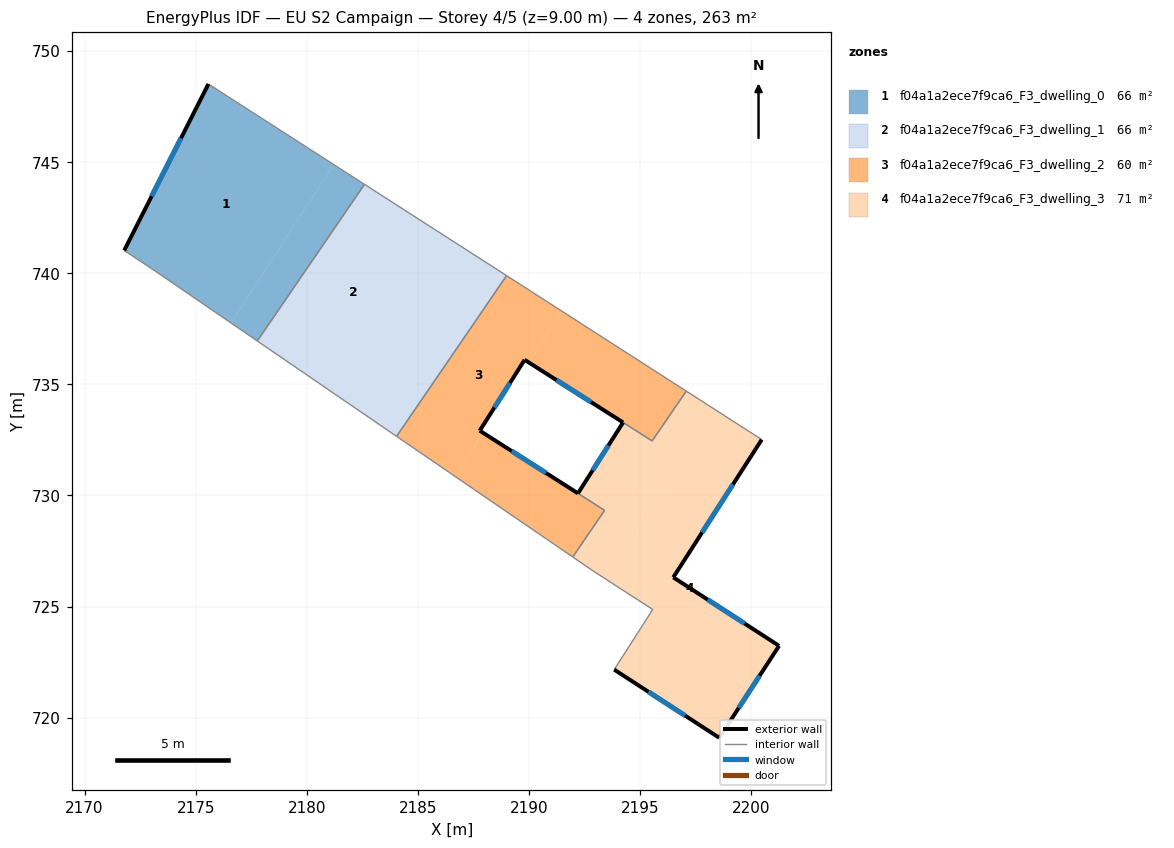
=== STOREY PLAN SPEC (per zone: floor XY polygon, exterior-wall plan segments, windows/doors) ===
zone 1: f04a1a2ece7f9ca6_F3_dwelling_0  (65.7 m²)
  floor: (2181.21, 744.89) (2176.59, 737.76) (2173.21, 740.07) (2171.78, 741.02) (2175.57, 748.51)
  floor: (2182.60, 744.00) (2177.77, 736.95) (2176.59, 737.76) (2181.21, 744.89)
  exterior wall: (2175.57, 748.51) – (2171.78, 741.02)  [8.4 m]
    window: (2174.34, 746.08) – (2173.02, 743.46)  [3.1 m²]
  interior walls: 4
zone 2: f04a1a2ece7f9ca6_F3_dwelling_1  (65.7 m²)
  floor: (2186.36, 741.58) (2181.64, 734.30) (2177.77, 736.95) (2182.60, 744.00)
  floor: (2188.99, 739.89) (2184.04, 732.66) (2181.64, 734.30) (2186.36, 741.58)
  interior walls: 4
zone 3: f04a1a2ece7f9ca6_F3_dwelling_2  (60.1 m²)
  floor: (2193.40, 729.33) (2193.07, 728.83) (2191.97, 727.23) (2186.66, 730.86) (2187.93, 732.82)
  floor: (2197.08, 734.69) (2195.54, 732.45) (2189.99, 735.99) (2191.48, 738.29)
  floor: (2191.48, 738.29) (2189.99, 735.99) (2189.80, 736.10) (2187.78, 732.91) (2187.93, 732.82) (2186.66, 730.86) (2184.04, 732.66) (2188.99, 739.89)
  exterior wall: (2189.80, 736.10) – (2194.23, 733.29)  [5.2 m]
    window: (2191.24, 735.19) – (2192.79, 734.20)  [1.9 m²]
  exterior wall: (2187.78, 732.91) – (2189.80, 736.10)  [3.8 m]
    window: (2188.44, 733.95) – (2189.15, 735.06)  [1.4 m²]
  exterior wall: (2192.20, 730.09) – (2187.78, 732.91)  [5.2 m]
    window: (2190.77, 731.01) – (2189.22, 732.00)  [1.9 m²]
  interior walls: 8
zone 4: f04a1a2ece7f9ca6_F3_dwelling_3  (71.4 m²)
  floor: (2200.47, 732.51) (2196.49, 726.31) (2201.25, 723.23) (2198.56, 719.09) (2193.83, 722.16) (2195.57, 724.87) (2193.26, 726.36) (2198.20, 733.97)
  floor: (2198.20, 733.97) (2193.26, 726.36) (2192.88, 726.60) (2191.97, 727.23) (2193.07, 728.83) (2193.40, 729.33) (2192.20, 730.09) (2194.23, 733.28) (2195.54, 732.45) (2197.08, 734.69)
  exterior wall: (2194.23, 733.28) – (2192.20, 730.09)  [3.8 m]
    window: (2193.57, 732.24) – (2192.86, 731.13)  [1.4 m²]
  exterior wall: (2196.49, 726.31) – (2200.47, 732.51)  [7.4 m]
    window: (2197.79, 728.33) – (2199.18, 730.50)  [2.7 m²]
  exterior wall: (2201.25, 723.23) – (2196.49, 726.31)  [5.7 m]
    window: (2199.70, 724.23) – (2198.04, 725.31)  [2.1 m²]
  exterior wall: (2198.56, 719.09) – (2201.25, 723.23)  [4.9 m]
    window: (2199.44, 720.44) – (2200.38, 721.89)  [1.8 m²]
  exterior wall: (2193.83, 722.16) – (2198.56, 719.09)  [5.6 m]
    window: (2195.37, 721.16) – (2197.02, 720.09)  [2.1 m²]
  interior walls: 9

=== DERIVED (storey summary) ===
Building: EU S2 Campaign
Storey: 4 of 5  (floor level z = 9.00 m)
Storey gross floor area: 262.9 m²
Zones on this storey: 4
  - f04a1a2ece7f9ca6_F3_dwelling_0: floor 65.7 m²; exterior wall 8.4 m (25.2 m²); 1 window(s) 3.1 m²; WWR 12.2%
  - f04a1a2ece7f9ca6_F3_dwelling_1: floor 65.7 m²
  - f04a1a2ece7f9ca6_F3_dwelling_2: floor 60.1 m²; exterior wall 14.3 m (42.8 m²); 3 window(s) 5.2 m²; WWR 12.2%
  - f04a1a2ece7f9ca6_F3_dwelling_3: floor 71.4 m²; exterior wall 27.4 m (82.2 m²); 5 window(s) 10.0 m²; WWR 12.2%
Zone adjacency (shared interzone walls):
  - f04a1a2ece7f9ca6_F3_dwelling_0 ↔ f04a1a2ece7f9ca6_F3_dwelling_1
  - f04a1a2ece7f9ca6_F3_dwelling_1 ↔ f04a1a2ece7f9ca6_F3_dwelling_2
  - f04a1a2ece7f9ca6_F3_dwelling_2 ↔ f04a1a2ece7f9ca6_F3_dwelling_3